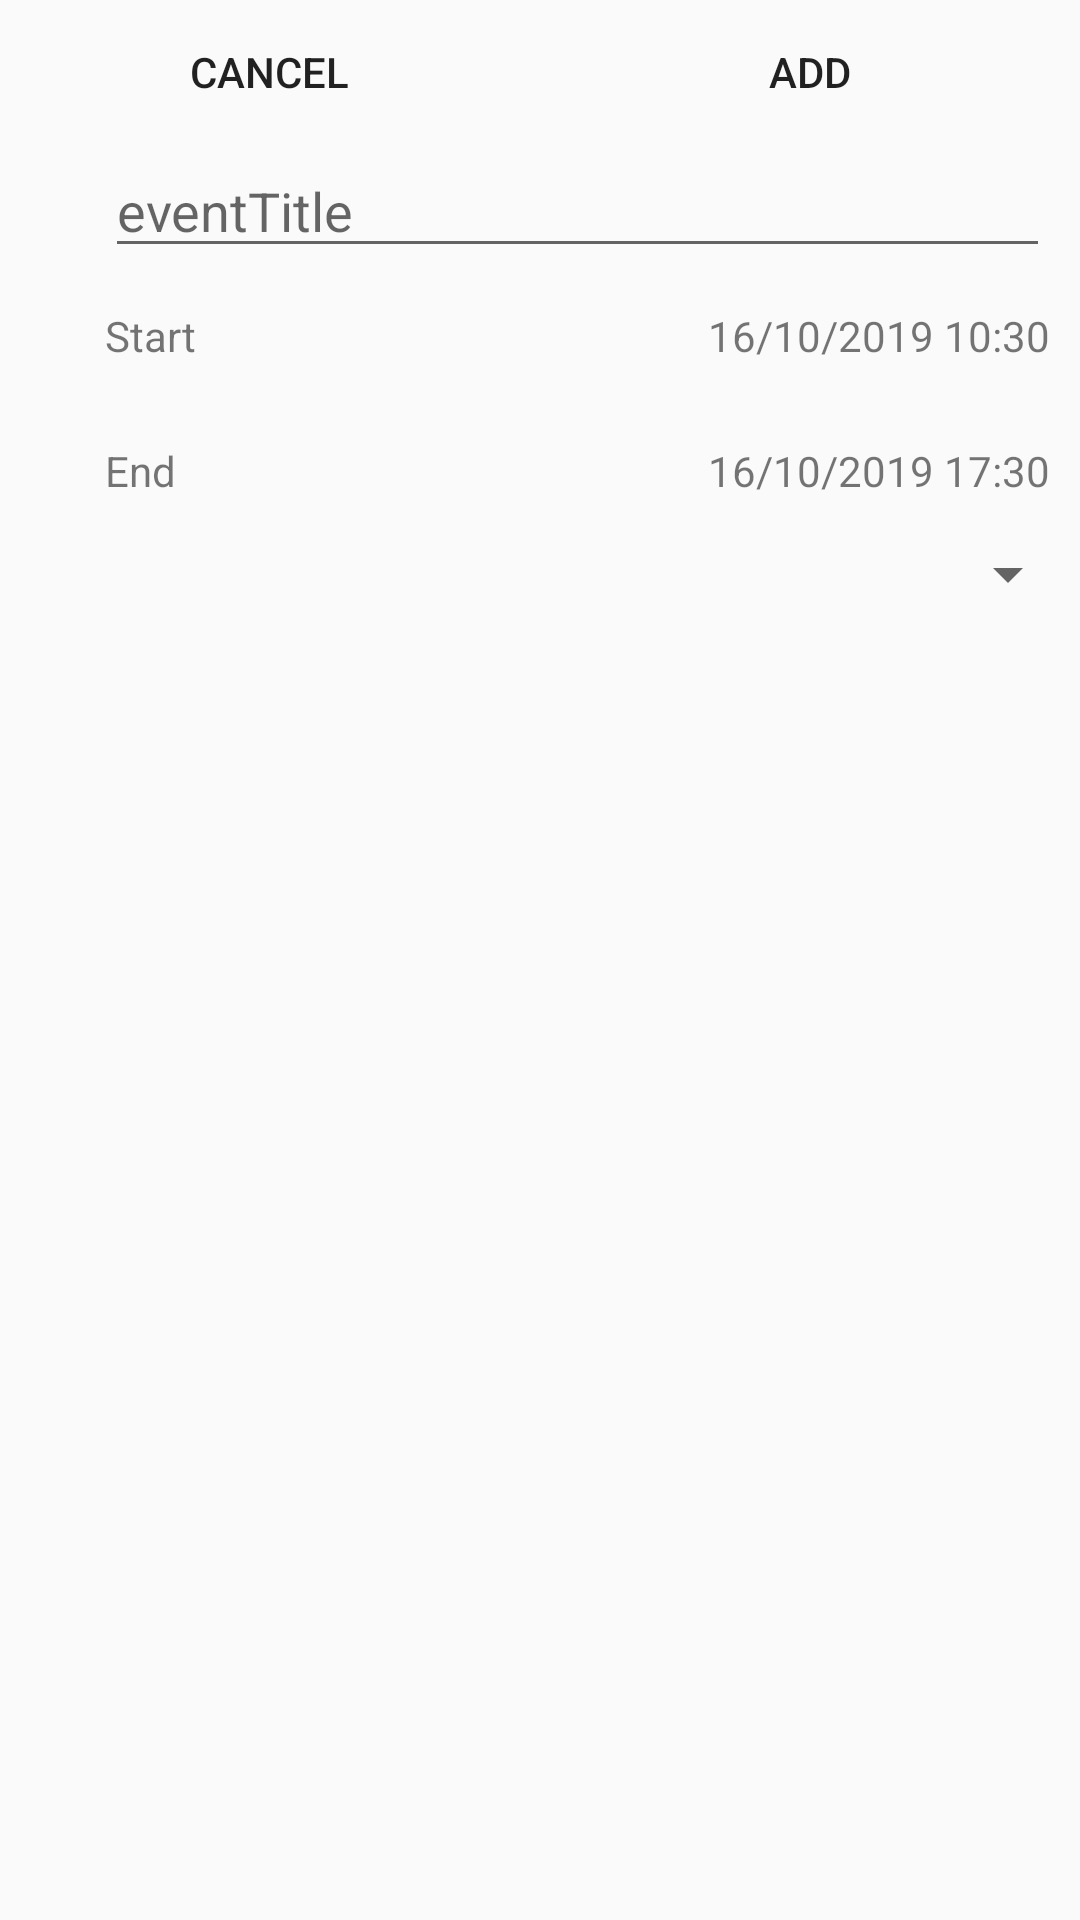

Write the Android layout XML for this screen, with the resource values it uses.
<!-- AndroidManifest.xml: application theme AppTheme -->
<!-- res/layout/activity_add_event.xml -->
<?xml version="1.0" encoding="utf-8"?>
<androidx.coordinatorlayout.widget.CoordinatorLayout xmlns:android="http://schemas.android.com/apk/res/android"
    xmlns:app="http://schemas.android.com/apk/res-auto"
    xmlns:tools="http://schemas.android.com/tools"
    android:id="@+id/activity_add_event"
    android:layout_width="match_parent"
    android:layout_height="match_parent"
    android:paddingBottom="0dp"
    android:paddingLeft="0dp"
    android:paddingRight="0dp"
    android:paddingTop="0dp"
    tools:context="com.cannamaster.cannamastergrowassistant.ui.main.localcalmanager.CalendarAddEvent"
    android:orientation="vertical">

    <LinearLayout
        android:orientation="vertical"
        android:layout_width="match_parent"
        android:layout_height="match_parent">
        <LinearLayout
            android:layout_width="match_parent"
            android:layout_height="wrap_content"
            android:orientation="horizontal" >

            <Button
                android:id="@+id/cancelButton"
                style="?android:attr/borderlessButtonStyle"
                android:layout_width="0dp"
                android:layout_height="wrap_content"
                android:layout_weight="1"
                android:text="@android:string/cancel" />

            

            <View
                android:id="@+id/buttonVerticalDivider"
                android:layout_width="1px"
                android:layout_height="match_parent"
                android:layout_marginBottom="10dp"
                android:layout_marginTop="10dp"
                android:background="@color/mdtp_dark_gray" />

            <Button
                android:id="@+id/addButton"
                style="?android:attr/borderlessButtonStyle"
                android:layout_width="0dp"
                android:layout_height="wrap_content"
                android:layout_weight="1"
                android:text="add" />

        </LinearLayout>

        <LinearLayout
    android:layout_width="match_parent"
    android:layout_height="wrap_content"
            android:paddingStart="35dp"
            android:paddingEnd="10dp">

            <EditText
                android:id="@+id/et_title"
                android:layout_width="match_parent"
                android:layout_height="wrap_content"
                android:ems="10"
                android:hint="eventTitle"
                android:importantForAutofill="no"
                android:inputType="text"
                android:singleLine="true" />

</LinearLayout>

    <LinearLayout
        android:orientation="horizontal"
        android:layout_width="match_parent"
        android:layout_height="45dp"
        android:clickable="true"
        android:focusable="true"
        android:paddingStart="35dp"
        android:paddingEnd="10dp"
        android:id="@+id/startLayout"
        android:background="?android:attr/selectableItemBackground">

        <TextView
            android:text="Start"
            android:layout_width="wrap_content"
            android:layout_height="wrap_content"
            android:id="@+id/textView2"
            android:layout_weight="1"
            android:layout_gravity="center_vertical" />

        <TextView
            android:text="16/10/2019 10:30"
            android:id="@+id/tv_startTime"
            android:layout_width="wrap_content"
            android:layout_height="wrap_content"
            android:layout_weight="1"
            android:layout_gravity="center_vertical"
            android:gravity="end" />
    </LinearLayout>
    <LinearLayout
        android:orientation="horizontal"
        android:layout_width="match_parent"
        android:layout_height="45dp"
        android:paddingStart="35dp"
        android:paddingEnd="10dp"
        android:clickable="true"
        android:focusable="true"
        android:id="@+id/endLayout"
        android:background="?android:attr/selectableItemBackground">

        <TextView
            android:text="End"
            android:layout_width="wrap_content"
            android:layout_height="wrap_content"
            android:id="@+id/textView3"
            android:layout_weight="1"
            android:layout_gravity="center_vertical" />

        <TextView
            android:text="16/10/2019 17:30"
            android:layout_width="wrap_content"
            android:layout_height="wrap_content"
            android:id="@+id/tv_endTime"
            android:layout_weight="1"
            android:layout_gravity="center_vertical"
            android:gravity="end" />
    </LinearLayout>

        <Spinner
            android:id="@+id/spinner_location"
            android:layout_width="match_parent"
            android:layout_height="wrap_content"
            android:paddingStart="35dp"
            android:paddingEnd="0dp" />

    </LinearLayout>

</androidx.coordinatorlayout.widget.CoordinatorLayout>
<!-- resources referenced by this layout -->
<resources>
  <style name="AppTheme" parent="Theme.AppCompat.Light.DarkActionBar">
          
          <item name="colorPrimary">@color/green_900</item>
          <item name="colorPrimaryDark">@color/green_600</item>
          <item name="colorAccent">@color/green_900</item>
          <item name="windowActionBar">false</item>
          <item name="windowNoTitle">true</item>
      </style>
  <color name="green_900">#1B5E20</color>
  <color name="green_600">#43A047</color>
</resources>
